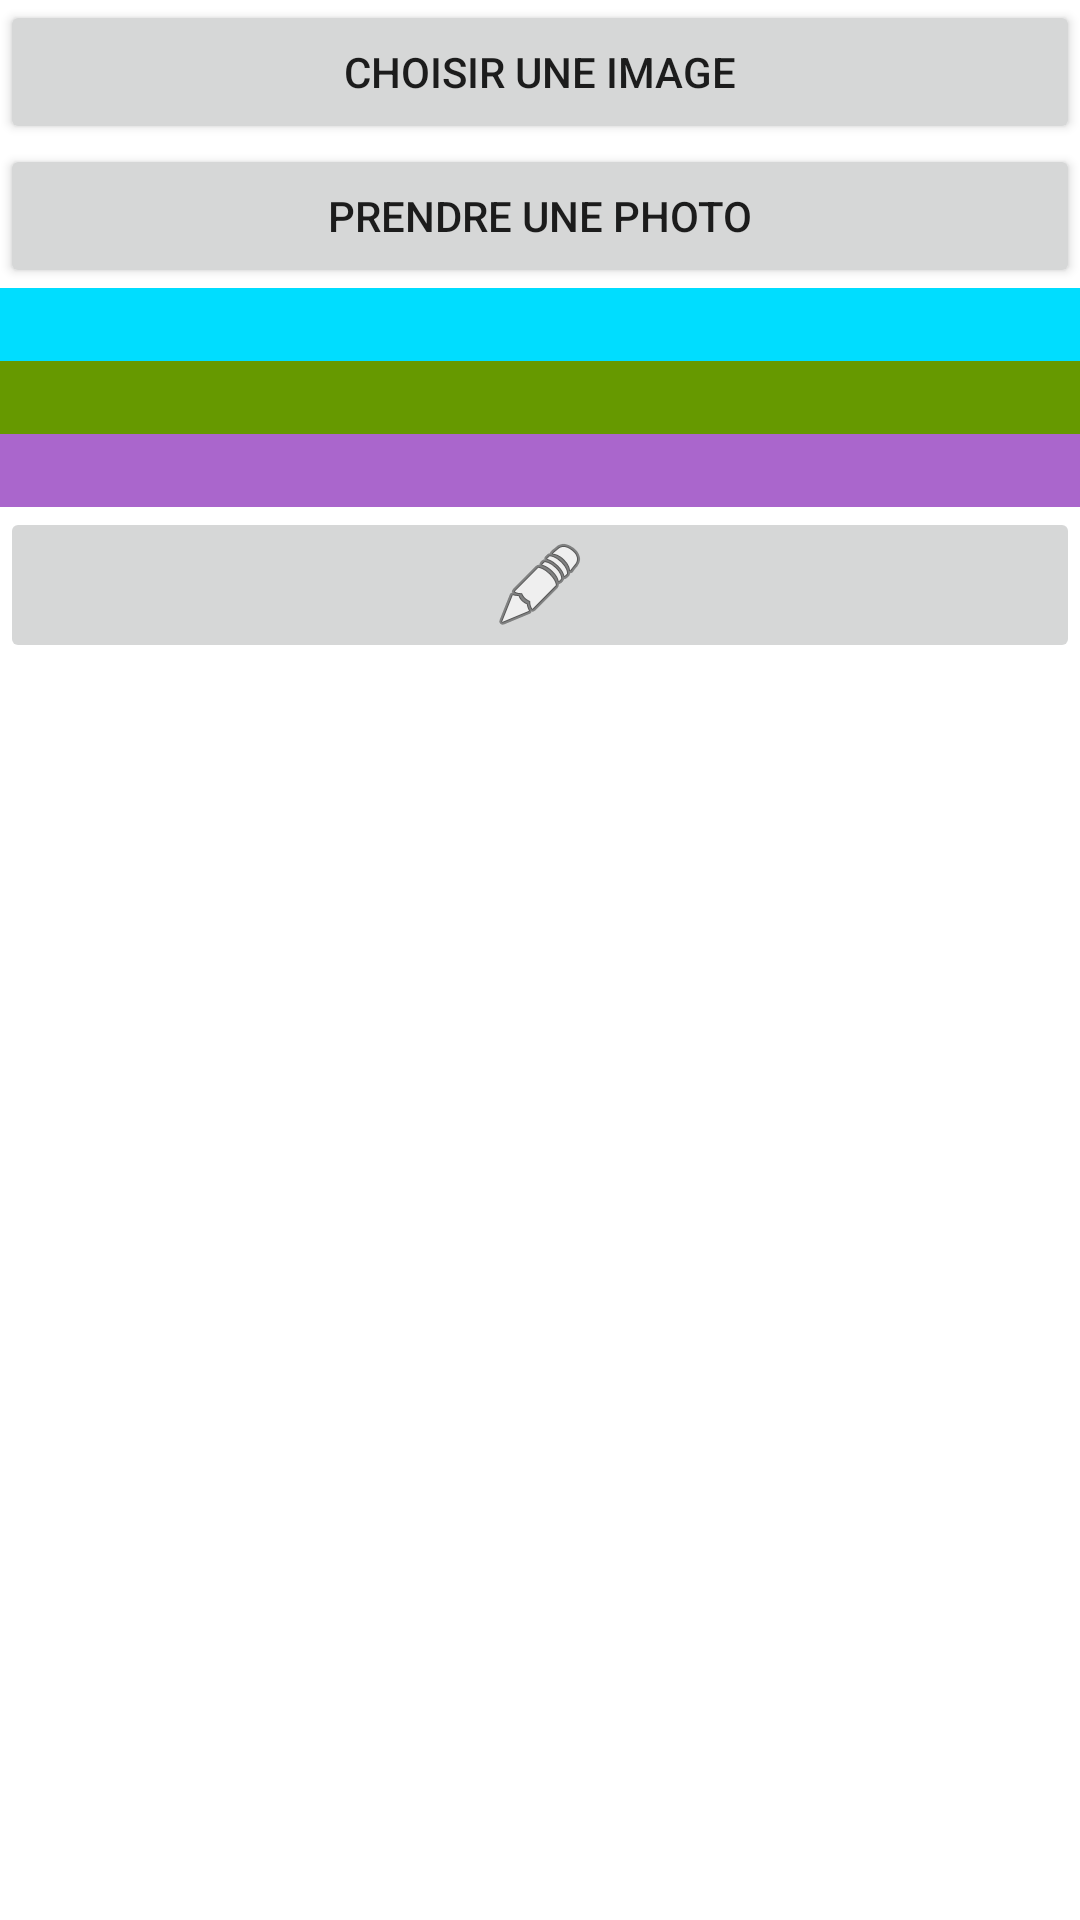

Write the Android layout XML for this screen, with the resource values it uses.
<!-- AndroidManifest.xml: application theme Theme.ToDoSoufianLABED -->
<!-- res/layout/activity_userinfo.xml -->
<?xml version="1.0" encoding="utf-8"?>
<LinearLayout
    xmlns:android="http://schemas.android.com/apk/res/android"
    xmlns:app="http://schemas.android.com/apk/res-auto"
    xmlns:tools="http://schemas.android.com/tools"
    android:orientation="vertical"
    android:layout_width="match_parent"
    android:layout_height="wrap_content">
        <ImageView
        android:id="@+id/image_view"
        android:layout_width="match_parent"
        android:layout_height="wrap_content" />

        <Button
        android:id="@+id/upload_image_button"
        android:layout_width="match_parent"
        android:layout_height="wrap_content"
        android:text="Choisir une Image" />

        <Button
        android:id="@+id/take_picture_button"
        android:layout_width="match_parent"
        android:layout_height="wrap_content"
        android:text="Prendre une photo" />

        <EditText
            android:id="@+id/firstname"
            android:background="@android:color/holo_blue_bright"
            android:layout_width="match_parent"
            android:layout_height="wrap_content" />

        <EditText
            android:id="@+id/lastname"
            android:background="@android:color/holo_green_dark"
            android:layout_width="match_parent"
            android:layout_height="wrap_content" />

        <EditText
            android:id="@+id/email"
            android:background="@android:color/holo_purple"
            android:layout_width="match_parent"
            android:layout_height="wrap_content" />

        <ImageButton
            android:id="@+id/editUser"
            app:srcCompat="@android:drawable/ic_menu_edit"
            android:layout_width="match_parent"
            android:layout_height="wrap_content" />






</LinearLayout>
<!-- resources referenced by this layout -->
<resources>
  <style name="Theme.ToDoSoufianLABED" parent="Theme.MaterialComponents.DayNight.DarkActionBar">
          
          <item name="colorPrimary">@color/purple_500</item>
          <item name="colorPrimaryVariant">@color/purple_700</item>
          <item name="colorOnPrimary">@color/white</item>
          
          <item name="colorSecondary">@color/teal_200</item>
          <item name="colorSecondaryVariant">@color/teal_700</item>
          <item name="colorOnSecondary">@color/black</item>
          
          <item name="android:statusBarColor" tools:targetApi="l">?attr/colorPrimaryVariant</item>
          
      </style>
  <!-- not gathered from this repository: default colours our renderer supplied (Android Studio template values) -->
  <color name="purple_500">#FF6200EE</color>
  <color name="purple_700">#FF3700B3</color>
  <color name="teal_200">#FF03DAC5</color>
  <color name="teal_700">#FF018786</color>
  <color name="black">#FF000000</color>
  <color name="white">#FFFFFFFF</color>
</resources>
